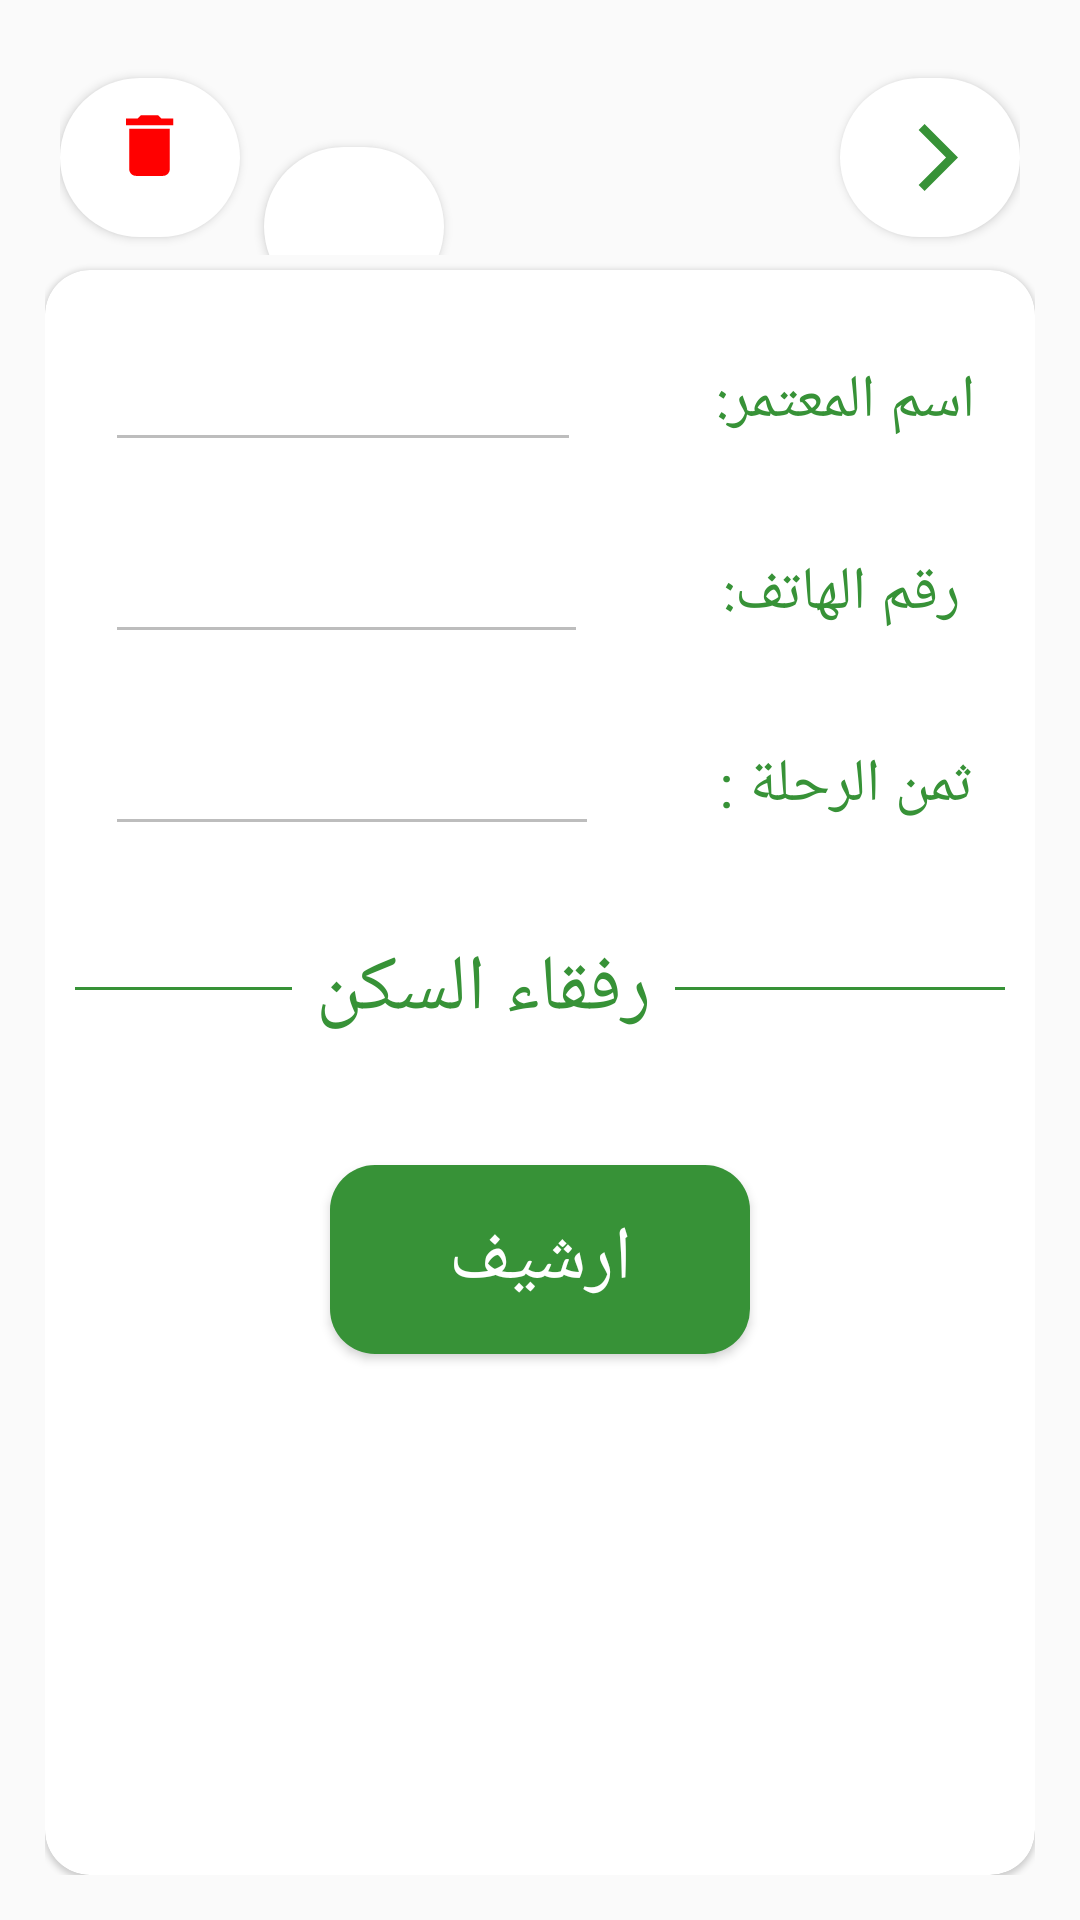

Android layout source for this screen:
<!-- AndroidManifest.xml: application theme Theme.AmrProject -->
<!-- res/layout/fragment_mootamar.xml -->
<?xml version="1.0" encoding="utf-8"?>
<FrameLayout xmlns:android="http://schemas.android.com/apk/res/android"
    xmlns:tools="http://schemas.android.com/tools"
    android:layout_width="match_parent"
    android:layout_height="match_parent"
    xmlns:app="http://schemas.android.com/apk/res-auto"
    tools:context=".Views.MootamarView">

    <LinearLayout
        android:layout_height="match_parent"
        android:layout_width="match_parent"
        android:padding="15dp"
        android:orientation="vertical">

        <LinearLayout
            android:layout_width="match_parent"
            android:layout_height="wrap_content"
            android:padding="5dp"
            android:orientation="horizontal"
            android:layoutDirection="rtl">

            <com.google.android.material.button.MaterialButton
                android:id="@+id/mootamrback"
                android:layout_width="60dp"
                android:layout_height="65dp"
                android:padding="5dp"
                android:hint=""
                android:textColorHint="@color/primary2"
                app:elevation="15dp"
                app:backgroundTint="@color/white"
                app:cornerRadius="75dp"
                app:icon="@drawable/baseline_arrow_back_ios_24"
                app:iconTint="@color/primary2"
                app:iconSize="27dp"
                app:iconGravity="textEnd"
                />

            <Space
                android:layout_width="100dp"
                android:layout_height="match_parent"/>

            <LinearLayout android:layout_width="match_parent"
                android:layout_height="match_parent"
                android:gravity="end"
                android:orientation="horizontal"
                >

                <com.google.android.material.button.MaterialButton
                    android:id="@+id/save_changesmoptamar"
                    android:layout_width="60dp"
                    android:layout_height="65dp"
                    android:padding="5dp"
                    android:hint=""
                    android:textColorHint="@color/primary2"
                    app:elevation="15dp"
                    app:backgroundTint="@color/white"
                    app:cornerRadius="75dp"
                    app:icon="@drawable/baseline_save_24"
                    app:iconTint="@color/black"
                    app:iconSize="27dp"
                    app:iconGravity="textTop"
                    android:layout_marginLeft="8dp"
                    android:visibility="invisible"
                    />

                <com.google.android.material.button.MaterialButton
                    android:id="@+id/edit_mootamar"
                    android:layout_width="60dp"
                    android:layout_height="65dp"
                    android:padding="5dp"
                    android:hint=""
                    android:textColorHint="@color/primary2"
                    app:elevation="15dp"
                    app:backgroundTint="@color/white"
                    app:cornerRadius="75dp"
                    app:icon="@drawable/baseline_edit_24"
                    app:iconTint="@color/black"
                    app:iconSize="27dp"
                    app:iconGravity="textTop"
                    android:layout_marginLeft="8dp"
                    />

                <com.google.android.material.button.MaterialButton
                    android:id="@+id/deletemootamar"
                    android:layout_width="60dp"
                    android:layout_height="65dp"
                    android:padding="5dp"
                    android:hint=""
                    android:textColorHint="@color/primary2"
                    app:elevation="15dp"
                    app:backgroundTint="@color/white"
                    app:cornerRadius="75dp"
                    app:icon="@drawable/baseline_delete_24"
                    app:iconTint="#FF0000"
                    app:iconSize="27dp"
                    app:iconGravity="textTop"
                    />

            </LinearLayout>




        </LinearLayout>
        <com.google.android.material.card.MaterialCardView
            android:layout_height="match_parent"
            android:layout_width="match_parent"
            android:elevation="45dp"
            app:cardCornerRadius="15dp"
            android:layoutDirection="rtl"
            android:padding="15dp"
            >
            <ScrollView
                android:layout_width="match_parent"
                android:layout_height="match_parent"
                android:scrollIndicators="none">
                <LinearLayout
                    android:layout_width="match_parent"
                    android:layout_height="match_parent"
                    android:orientation="vertical"
                    android:padding="10dp">

                    <LinearLayout
                        android:layout_width="match_parent"
                        android:layout_height="wrap_content"
                        android:orientation="horizontal"
                        android:padding="10dp"
                        android:layoutDirection="rtl"
                        >

                        <TextView

                            android:layout_width="wrap_content"
                            android:layout_height="wrap_content"
                            android:text="اسم المعتمر: "
                            android:textColor="@color/primary2"
                            android:textSize="20dp"
                            />

                        <Space
                            android:layout_width="40dp"
                            android:layout_height="match_parent"/>

                        <EditText
                            android:id="@+id/esmmmootamar"
                            android:layout_width="match_parent"
                            android:layout_height="wrap_content"
                            android:text=""
                            android:textSize="20dp"
                            android:enabled="false"/>

                    </LinearLayout>
                    <LinearLayout
                        android:layout_width="match_parent"
                        android:layout_height="wrap_content"
                        android:orientation="horizontal"
                        android:padding="10dp"
                        android:layoutDirection="rtl"
                        >

                        <TextView
                            android:layout_width="wrap_content"
                            android:layout_height="wrap_content"
                            android:text=" رقم الهاتف: "
                            android:textColor="@color/primary2"
                            android:textSize="20dp"
                            />

                        <Space
                            android:layout_width="40dp"
                            android:layout_height="match_parent"/>

                        <EditText
                            android:id="@+id/phonemootamar"
                            android:layout_width="match_parent"
                            android:layout_height="wrap_content"
                            android:text=""
                            android:textSize="20dp"
                            android:enabled="false"/>

                    </LinearLayout>




                    <LinearLayout
                        android:layout_width="match_parent"
                        android:layout_height="wrap_content"
                        android:orientation="horizontal"
                        android:padding="10dp"
                        android:layoutDirection="rtl"
                        >

                        <TextView
                            android:layout_width="wrap_content"
                            android:layout_height="wrap_content"
                            android:text="ثمن الرحلة :"
                            android:textColor="@color/primary2"
                            android:textSize="20dp"

                            />

                        <Space
                            android:layout_width="40dp"
                            android:layout_height="match_parent"/>

                        <EditText
                            android:id="@+id/price"
                            android:layout_width="match_parent"
                            android:layout_height="wrap_content"
                            android:text=""
                            android:textSize="20dp"
                            android:enabled="false"
                            android:inputType="number"
                            />

                    </LinearLayout>
                    <Space
                        android:layout_width="match_parent"
                        android:layout_height="20dp"/>

                    <LinearLayout
                        android:layout_width="match_parent"
                        android:layout_height="wrap_content"
                        android:orientation="horizontal"
                        android:layout_gravity="center">

                        <View
                            android:layout_width="110dp"
                            android:layout_height="1dp"
                            android:background="@color/primary2"
                            android:layout_gravity="center"/>
                        <TextView
                            android:layout_height="wrap_content"
                            android:layout_width="wrap_content"
                            android:paddingHorizontal="8dp"
                            android:text="رفقاء السكن"
                            android:textSize="26dp"
                            android:gravity="center"
                            android:textColor="@color/primary2"
                            />
                        <View
                            android:layout_width="110dp"
                            android:layout_height="1dp"
                            android:background="@color/primary2"
                            android:layout_gravity="center" />
                    </LinearLayout>

                    <Space
                        android:layout_width="match_parent"
                        android:layout_height="30dp"/>

                    <androidx.recyclerview.widget.RecyclerView
                        android:id="@+id/roommateslist"
                        android:layout_width="match_parent"
                        android:layout_height="match_parent"/>

                    <LinearLayout
                        android:layout_width="match_parent"
                        android:layout_height="wrap_content"
                        android:orientation="horizontal"
                        android:padding="5dp"
                        android:gravity="center">

                        <com.google.android.material.button.MaterialButton
                            android:id="@+id/addtoar"
                            android:layout_width="140dp"
                            android:layout_height="75dp"
                            android:padding="5dp"
                            android:text="ارشيف"
                            android:textSize="25dp"
                            android:textColor="@color/white"
                            app:elevation="15dp"
                            app:backgroundTint="@color/primary2"
                            app:cornerRadius="15dp"
                            android:layout_gravity="center"
                            android:gravity="center"
                            />
                    </LinearLayout>

                </LinearLayout>

            </ScrollView>
            
        </com.google.android.material.card.MaterialCardView>


    </LinearLayout>

</FrameLayout>
<!-- resources referenced by this layout -->
<resources>
  <color name="black">#FF000000</color>
  <color name="primary2">#379237</color>
  <color name="white">#FFFFFFFF</color>
  <!-- drawable baseline_arrow_back_ios_24 (drawable) -->
  <vector android:autoMirrored="true" android:height="24dp"
      android:tint="#82CD47" android:viewportHeight="24"
      android:viewportWidth="24" android:width="24dp" xmlns:android="http://schemas.android.com/apk/res/android">
      <path android:fillColor="@android:color/white" android:pathData="M11.67,3.87L9.9,2.1 0,12l9.9,9.9 1.77,-1.77L3.54,12z"/>
  </vector>
  <!-- drawable baseline_delete_24 (drawable) -->
  <vector android:height="24dp" android:tint="#FC3A0F"
      android:viewportHeight="24" android:viewportWidth="24"
      android:width="24dp" xmlns:android="http://schemas.android.com/apk/res/android">
      <path android:fillColor="@android:color/white" android:pathData="M6,19c0,1.1 0.9,2 2,2h8c1.1,0 2,-0.9 2,-2V7H6v12zM19,4h-3.5l-1,-1h-5l-1,1H5v2h14V4z"/>
  </vector>
  <style name="Theme.AmrProject" parent="Base.Theme.AmrProject" />
  <style name="Base.Theme.AmrProject" parent="Theme.MaterialComponents.DayNight.NoActionBar.Bridge">
          
          
      </style>
</resources>
